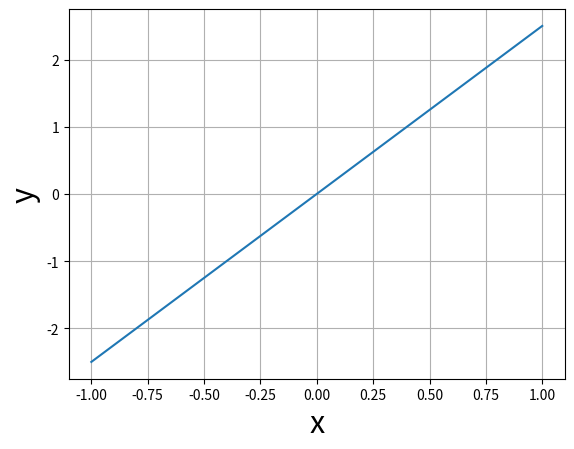

Write Python code to recreate this figure.
# 다차원 배열을 다루는 데 사용되는 핵심 라이브러리
# 효율적인 배열 연산을 수행할 수 있으며,
# 수학적 함수와 메서드를 제공하여 데이터 처리 및 분석 용이
import numpy as np
# 파이썬에서 그래프를 그릴 때 주로 사용되는 라이브러리
import matplotlib.pyplot as plt

a = 2.5  # a : 상수
x = np.linspace(-1, 1)  # x : 변수 -1부터 1의 범위
y = a * x  # y : 변수, 즉 y = ax 구현

# x, y 값을 받아 그래프 생성
plt.plot(x, y)
plt.xlabel("x", size=22)  # x축의 라벨
plt.ylabel("y", size=22)  # y축의 라벨
plt.grid()  # 표에 그리드(줄) 표시
plt.show()  # 그래프 확인
